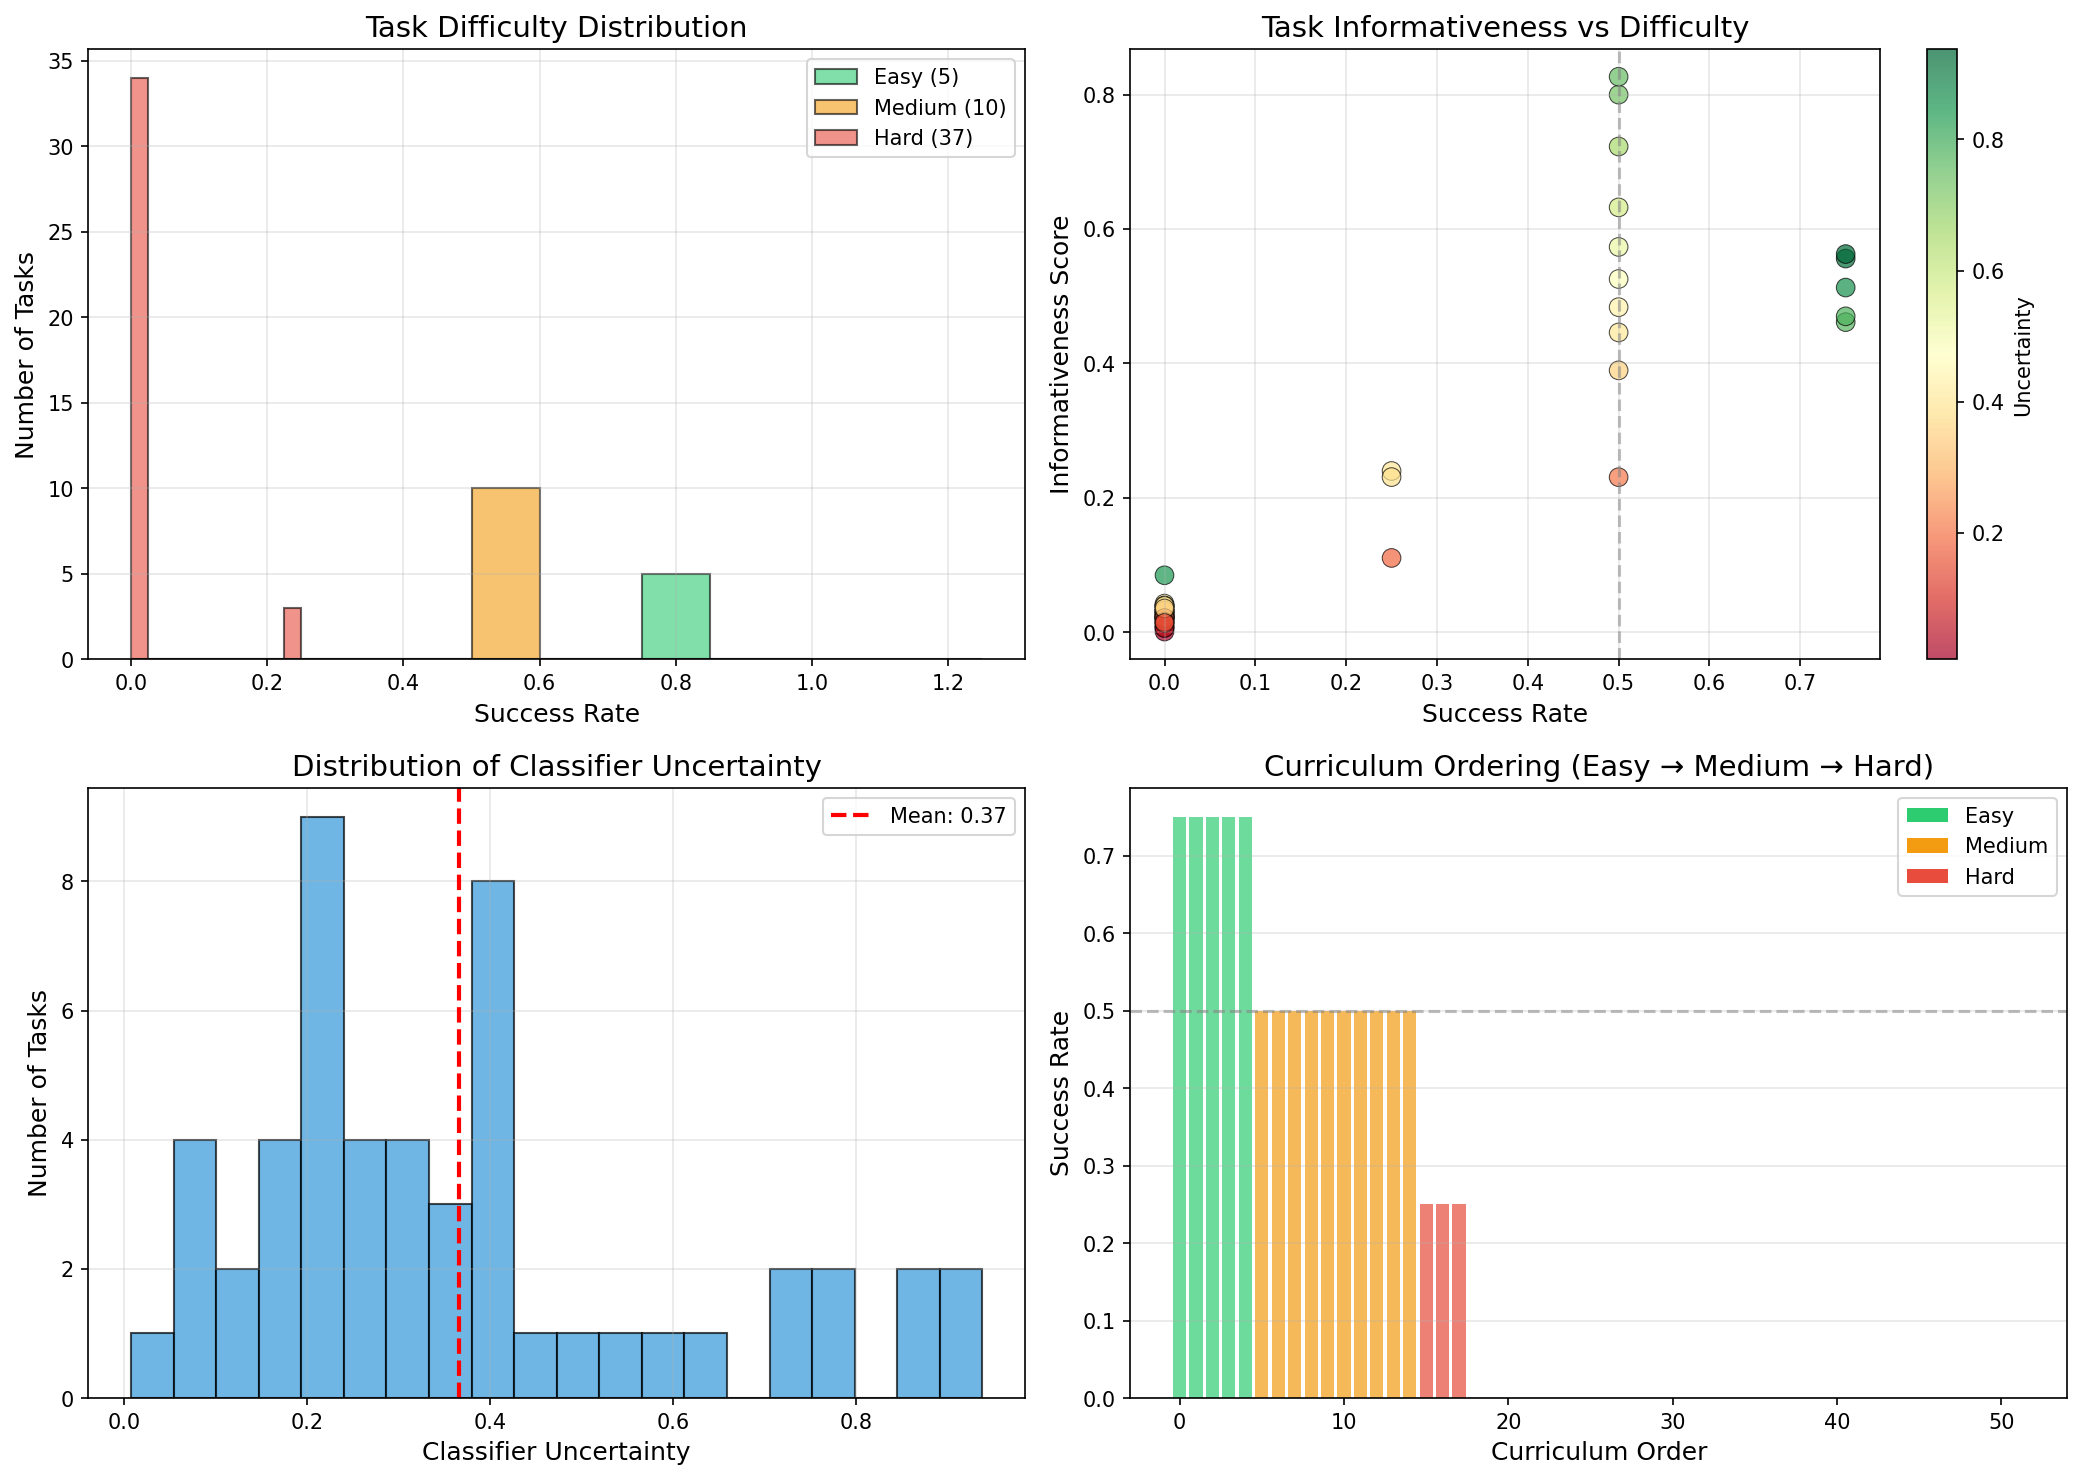

Source data for this figure (header and first rows):
task_id, n_models, n_success, success_rate, model_agreement, mean_probability, prob_variance, uncertainty, informativeness, difficulty_category, models_succeeded, models_failed, curriculum_order
scikit-learn__scikit-learn-30454, 4, 3, 0.75, 0.5, 0.4689, 0.1036, 0.9377, 0.5626, easy, gpt-4o, gpt-5.1, o4-mini, claude-opus-4-20250514, 1
scikit-learn__scikit-learn-30040, 4, 3, 0.75, 0.5, 0.4633, 0.1062, 0.9265, 0.5559, easy, gpt-4o, gpt-5.1, o4-mini, claude-opus-4-20250514, 2
scikit-learn__scikit-learn-30644, 4, 3, 0.75, 0.5, 0.4273, 0.08454, 0.8546, 0.5128, easy, gpt-4o, gpt-5.1, o4-mini, claude-opus-4-20250514, 3
scikit-learn__scikit-learn-30956, 4, 3, 0.75, 0.5, 0.3916, 0.06774, 0.7832, 0.4699, easy, gpt-4o, gpt-5.1, o4-mini, claude-opus-4-20250514, 4
scikit-learn__scikit-learn-30535, 4, 3, 0.75, 0.5, 0.3844, 0.07175, 0.7689, 0.4613, easy, gpt-4o, gpt-5.1, o4-mini, claude-opus-4-20250514, 5
scikit-learn__scikit-learn-30395, 4, 2, 0.5, 0.0, 0.3757, 0.1853, 0.7514, 0.8265, medium, gpt-4o, gpt-5.1, claude-opus-4-20250514, o4-mini, 6
scikit-learn__scikit-learn-30103, 4, 2, 0.5, 0.0, 0.3636, 0.165, 0.7272, 0.7999, medium, gpt-4o, gpt-5.1, claude-opus-4-20250514, o4-mini, 7
scikit-learn__scikit-learn-30898, 4, 2, 0.5, 0.0, 0.3285, 0.1426, 0.657, 0.7227, medium, gpt-4o, gpt-5.1, claude-opus-4-20250514, o4-mini, 8
scikit-learn__scikit-learn-30838, 4, 2, 0.5, 0.0, 0.2873, 0.1123, 0.5746, 0.6321, medium, gpt-4o, gpt-5.1, claude-opus-4-20250514, o4-mini, 9
scikit-learn__scikit-learn-30649, 4, 2, 0.5, 0.0, 0.2606, 0.09254, 0.5211, 0.5732, medium, gpt-4o, gpt-5.1, claude-opus-4-20250514, o4-mini, 10
scikit-learn__scikit-learn-30944, 4, 2, 0.5, 0.0, 0.2389, 0.0763, 0.4777, 0.5255, medium, gpt-4o, gpt-5.1, claude-opus-4-20250514, o4-mini, 11
scikit-learn__scikit-learn-30443, 4, 2, 0.5, 0.0, 0.2198, 0.06956, 0.4396, 0.4836, medium, gpt-4o, gpt-5.1, claude-opus-4-20250514, o4-mini, 12
scikit-learn__scikit-learn-30039, 4, 2, 0.5, 0.0, 0.2027, 0.06376, 0.4054, 0.4459, medium, gpt-4o, gpt-5.1, claude-opus-4-20250514, o4-mini, 13
scikit-learn__scikit-learn-30521, 4, 2, 0.5, 0.0, 0.1771, 0.03425, 0.3541, 0.3895, medium, gpt-5.1, o4-mini, claude-opus-4-20250514, gpt-4o, 14
scikit-learn__scikit-learn-30137, 4, 2, 0.5, 0.0, 0.1048, 0.01404, 0.2096, 0.2305, medium, gpt-4o, gpt-5.1, claude-opus-4-20250514, o4-mini, 15
scikit-learn__scikit-learn-30373, 4, 1, 0.25, 0.5, 0.1998, 0.1262, 0.3996, 0.2397, hard, gpt-5.1, claude-opus-4-20250514, gpt-4o, o4-mini, 16
scikit-learn__scikit-learn-30787, 4, 1, 0.25, 0.5, 0.1922, 0.1186, 0.3845, 0.2307, hard, gpt-5.1, claude-opus-4-20250514, gpt-4o, o4-mini, 17
scikit-learn__scikit-learn-30128, 4, 1, 0.25, 0.5, 0.09193, 0.03094, 0.1839, 0.1103, hard, gpt-5.1, claude-opus-4-20250514, gpt-4o, o4-mini, 18
scikit-learn__scikit-learn-30112, 4, 0, 0.0, 1.0, 0.4226, 0.1112, 0.8452, 0.08452, hard, , claude-opus-4-20250514, gpt-4o, gpt-5.1,…, 19
scikit-learn__scikit-learn-30514, 4, 0, 0.0, 1.0, 0.2121, 0.02833, 0.4242, 0.04242, hard, , claude-opus-4-20250514, gpt-4o, gpt-5.1,…, 20
scikit-learn__scikit-learn-30516, 4, 0, 0.0, 1.0, 0.1987, 0.02294, 0.3974, 0.03974, hard, , claude-opus-4-20250514, gpt-4o, gpt-5.1,…, 21
scikit-learn__scikit-learn-30176, 4, 0, 0.0, 1.0, 0.1948, 0.02628, 0.3896, 0.03896, hard, , claude-opus-4-20250514, gpt-4o, gpt-5.1,…, 22
scikit-learn__scikit-learn-30857, 4, 0, 0.0, 1.0, 0.1946, 0.05306, 0.3892, 0.03892, hard, , claude-opus-4-20250514, gpt-4o, gpt-5.1,…, 23
scikit-learn__scikit-learn-30406, 4, 0, 0.0, 1.0, 0.1928, 0.01849, 0.3855, 0.03855, hard, , claude-opus-4-20250514, gpt-4o, gpt-5.1,…, 24
scikit-learn__scikit-learn-30022, 4, 0, 0.0, 1.0, 0.1777, 0.04205, 0.3554, 0.03554, hard, , claude-opus-4-20250514, gpt-4o, gpt-5.1,…, 25
scikit-learn__scikit-learn-30873, 4, 0, 0.0, 1.0, 0.1758, 0.02363, 0.3517, 0.03517, hard, , claude-opus-4-20250514, gpt-4o, gpt-5.1,…, 26
scikit-learn__scikit-learn-30851, 4, 0, 0.0, 1.0, 0.1602, 0.03171, 0.3203, 0.03203, hard, , claude-opus-4-20250514, gpt-4o, gpt-5.1,…, 27
scikit-learn__scikit-learn-30415, 4, 0, 0.0, 1.0, 0.1578, 0.01125, 0.3156, 0.03156, hard, , claude-opus-4-20250514, gpt-4o, gpt-5.1,…, 28
scikit-learn__scikit-learn-30145, 4, 0, 0.0, 1.0, 0.1572, 0.01631, 0.3145, 0.03145, hard, , claude-opus-4-20250514, gpt-4o, gpt-5.1,…, 29
scikit-learn__scikit-learn-30844, 4, 0, 0.0, 1.0, 0.1571, 0.01113, 0.3141, 0.03141, hard, , claude-opus-4-20250514, gpt-4o, gpt-5.1,…, 30
scikit-learn__scikit-learn-30047, 4, 0, 0.0, 1.0, 0.141, 0.02514, 0.282, 0.0282, hard, , claude-opus-4-20250514, gpt-4o, gpt-5.1,…, 31
scikit-learn__scikit-learn-30562, 4, 0, 0.0, 1.0, 0.141, 0.009411, 0.282, 0.0282, hard, , claude-opus-4-20250514, gpt-4o, gpt-5.1,…, 32
scikit-learn__scikit-learn-30196, 4, 0, 0.0, 1.0, 0.1353, 0.02774, 0.2706, 0.02706, hard, , claude-opus-4-20250514, gpt-4o, gpt-5.1,…, 33
scikit-learn__scikit-learn-30705, 4, 0, 0.0, 1.0, 0.1283, 0.008464, 0.2566, 0.02566, hard, , claude-opus-4-20250514, gpt-4o, gpt-5.1,…, 34
scikit-learn__scikit-learn-30100, 4, 0, 0.0, 1.0, 0.1182, 0.01055, 0.2365, 0.02365, hard, , claude-opus-4-20250514, gpt-4o, gpt-5.1,…, 35
scikit-learn__scikit-learn-30451, 4, 0, 0.0, 1.0, 0.1155, 0.02817, 0.231, 0.0231, hard, , claude-opus-4-20250514, gpt-4o, gpt-5.1,…, 36
scikit-learn__scikit-learn-30730, 4, 0, 0.0, 1.0, 0.1136, 0.01547, 0.2272, 0.02272, hard, , claude-opus-4-20250514, gpt-4o, gpt-5.1,…, 37
scikit-learn__scikit-learn-30299, 4, 0, 0.0, 1.0, 0.108, 0.02048, 0.216, 0.0216, hard, , claude-opus-4-20250514, gpt-4o, gpt-5.1,…, 38
scikit-learn__scikit-learn-30616, 4, 0, 0.0, 1.0, 0.1061, 0.009563, 0.2123, 0.02123, hard, , claude-opus-4-20250514, gpt-4o, gpt-5.1,…, 39
scikit-learn__scikit-learn-30863, 4, 0, 0.0, 1.0, 0.1044, 0.0139, 0.2088, 0.02088, hard, , claude-opus-4-20250514, gpt-4o, gpt-5.1,…, 40
scikit-learn__scikit-learn-30203, 4, 0, 0.0, 1.0, 0.1043, 0.01438, 0.2086, 0.02086, hard, , claude-opus-4-20250514, gpt-4o, gpt-5.1,…, 41
scikit-learn__scikit-learn-30409, 4, 0, 0.0, 1.0, 0.1007, 0.005945, 0.2013, 0.02013, hard, , claude-opus-4-20250514, gpt-4o, gpt-5.1,…, 42
scikit-learn__scikit-learn-30865, 4, 0, 0.0, 1.0, 0.07824, 0.006206, 0.1565, 0.01565, hard, , claude-opus-4-20250514, gpt-4o, gpt-5.1,…, 43
scikit-learn__scikit-learn-30557, 4, 0, 0.0, 1.0, 0.07679, 0.006796, 0.1536, 0.01536, hard, , claude-opus-4-20250514, gpt-4o, gpt-5.1,…, 44
scikit-learn__scikit-learn-30101, 4, 0, 0.0, 1.0, 0.07639, 0.01387, 0.1528, 0.01528, hard, , claude-opus-4-20250514, gpt-4o, gpt-5.1,…, 45
scikit-learn__scikit-learn-30903, 4, 0, 0.0, 1.0, 0.06769, 0.01457, 0.1354, 0.01354, hard, , claude-opus-4-20250514, gpt-4o, gpt-5.1,…, 46
scikit-learn__scikit-learn-30155, 4, 0, 0.0, 1.0, 0.06212, 0.00934, 0.1242, 0.01242, hard, , claude-opus-4-20250514, gpt-4o, gpt-5.1,…, 47
scikit-learn__scikit-learn-30168, 4, 0, 0.0, 1.0, 0.0449, 0.003541, 0.08981, 0.008981, hard, , claude-opus-4-20250514, gpt-4o, gpt-5.1,…, 48
scikit-learn__scikit-learn-30179, 4, 0, 0.0, 1.0, 0.03619, 0.0008834, 0.07238, 0.007238, hard, , claude-opus-4-20250514, gpt-4o, gpt-5.1,…, 49
scikit-learn__scikit-learn-30833, 4, 0, 0.0, 1.0, 0.03101, 0.001317, 0.06201, 0.006201, hard, , claude-opus-4-20250514, gpt-4o, gpt-5.1,…, 50
scikit-learn__scikit-learn-30152, 4, 0, 0.0, 1.0, 0.0296, 0.0007791, 0.0592, 0.00592, hard, , claude-opus-4-20250514, gpt-4o, gpt-5.1,…, 51
scikit-learn__scikit-learn-30380, 4, 0, 0.0, 1.0, 0.003592, 3.379045628770902e-05, 0.007185, 0.0007185, hard, , claude-opus-4-20250514, gpt-4o, gpt-5.1,…, 52
